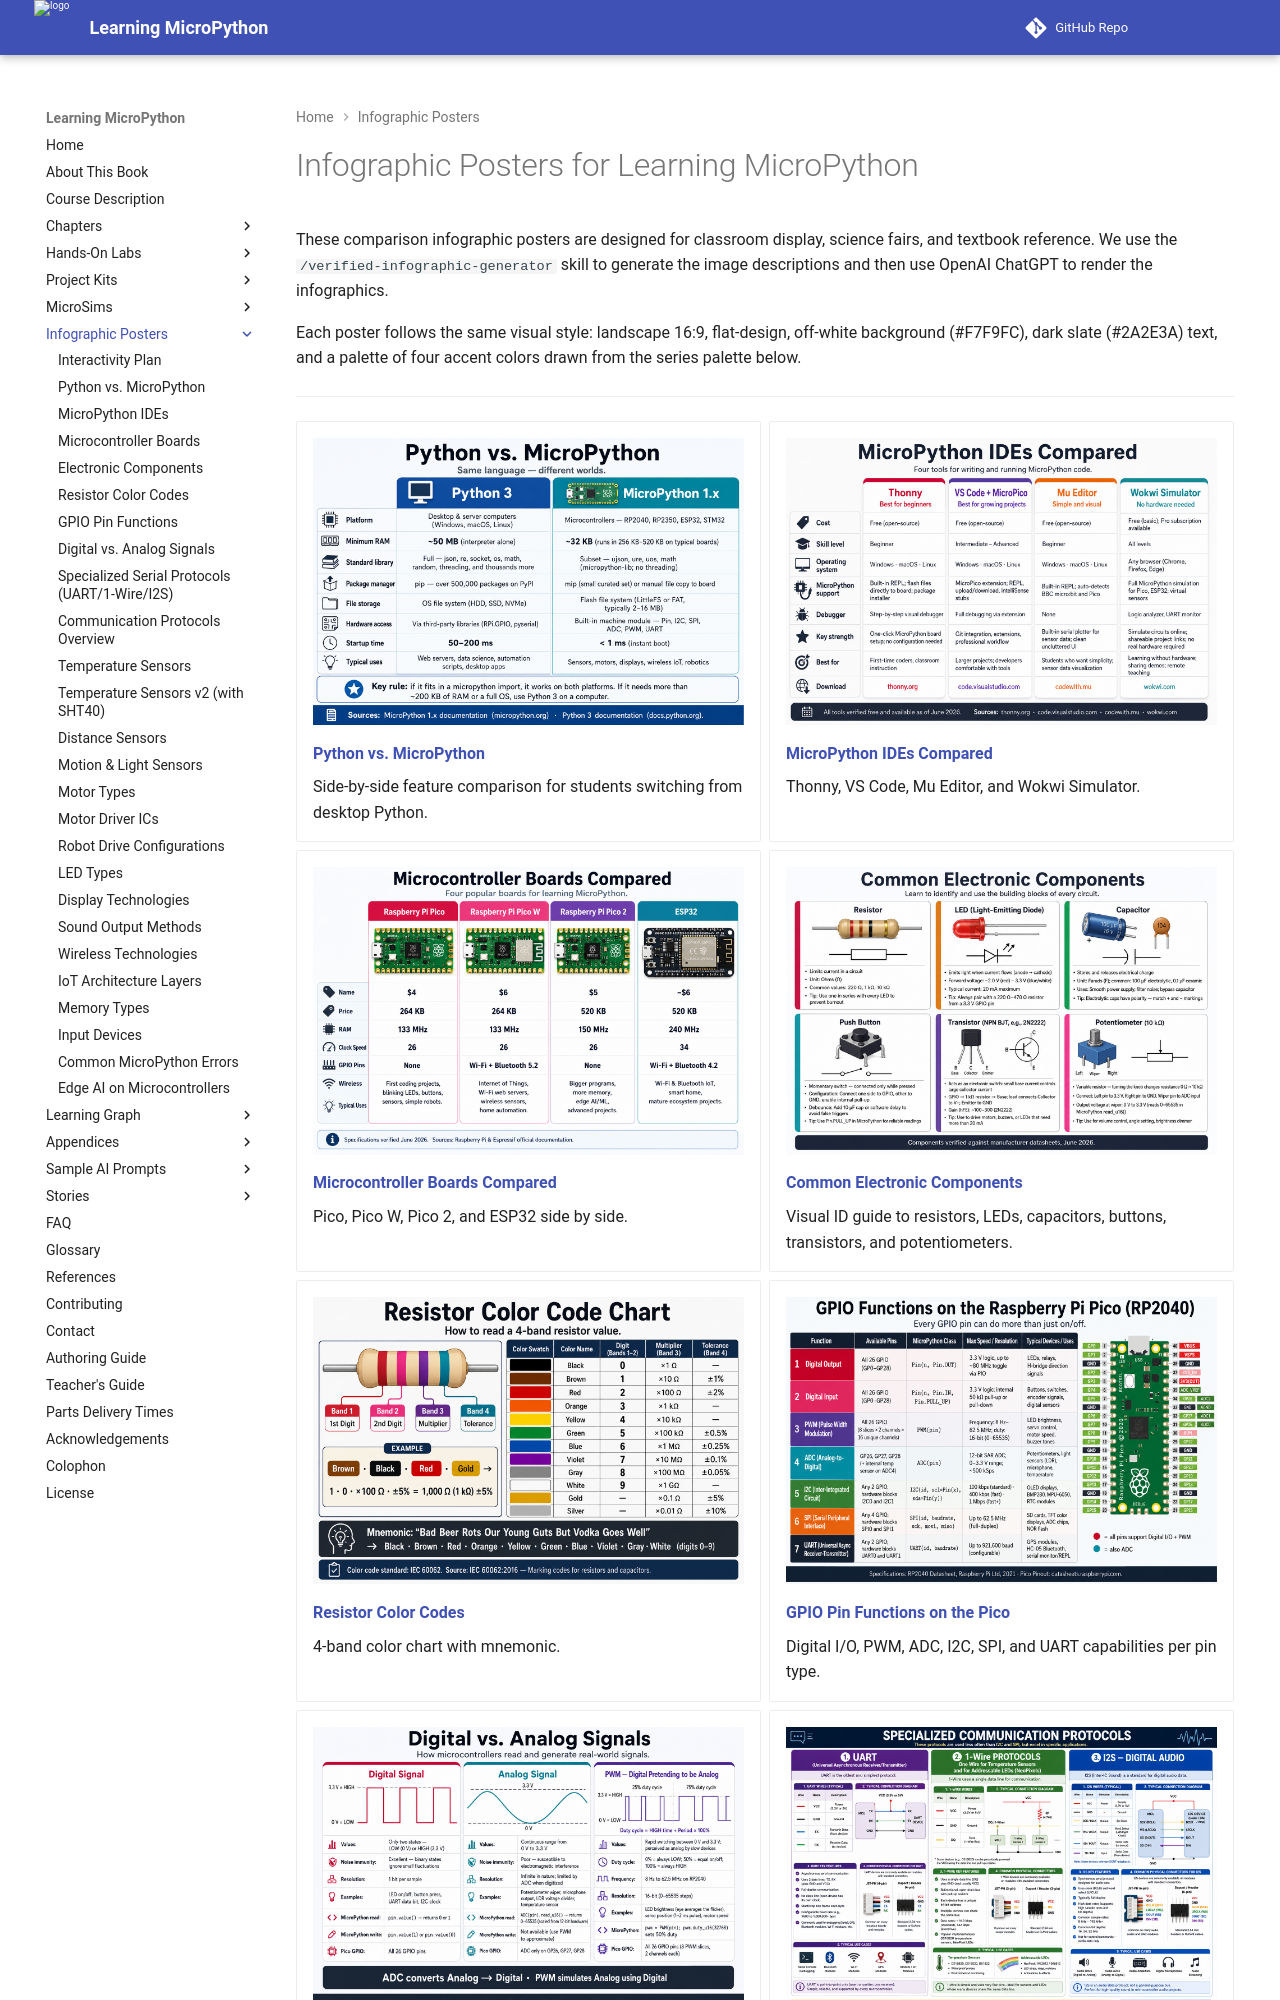

repository: dmccreary/learning-micropython · page: posters/index.html · generator: mkdocs

---
title: Interactive Infographic Posters on MicroPython and Microcontrollers
description: 24 interactive infographic posters to support the Learning MicroPython course including infographics on microcontrollers and hardware devices like light and sound sensors
hide:
  toc
---
